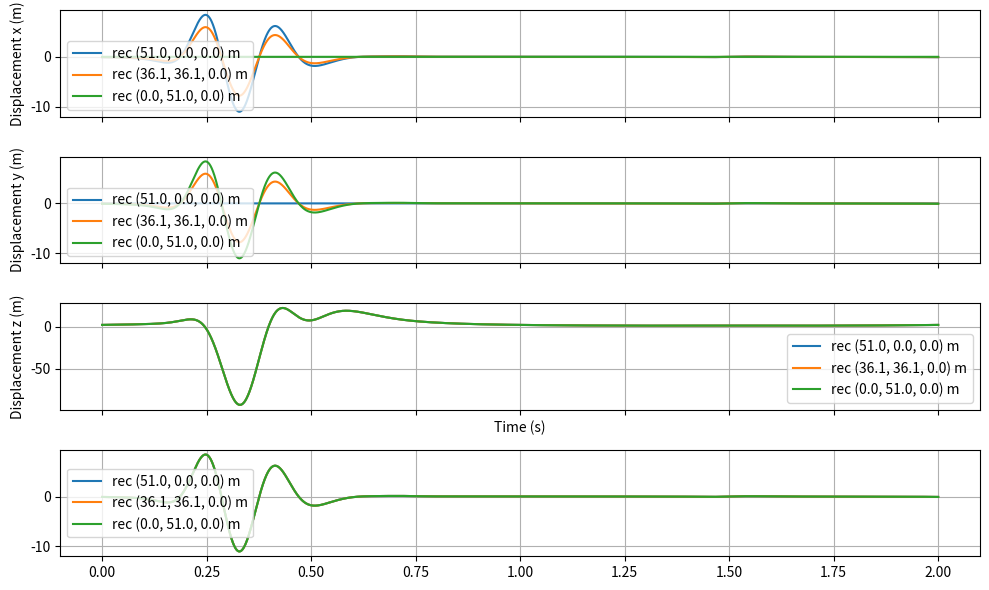

Write Python code to recreate this figure.
import numpy as np
from scipy.fft import rfft, irfft, rfftfreq
from scipy.special import j0, j1

# ----------------------------
# Medium from Vs, nu, rho
# ----------------------------
def medium_from_Vs_nu_rho(Vs, nu, rho):
    mu = rho * Vs**2
    Vp = Vs * np.sqrt(2.0*(1.0-nu)/(1.0-2.0*nu))
    lam = rho * Vp**2 - 2.0*mu
    return Vp, Vs, rho, lam, mu

# ----------------------------
# Ricker and FFT helpers
# ----------------------------
def ricker_pulse(t, A=100e3, f0=5.0, t0=0.5):
    tau = t - t0
    a = np.pi * f0
    g = np.exp(-(a*tau)**2)
    return A * (1.0 - 2.0*(a*tau)**2) * g

# ----------------------------
# FK kernels for a vertical point load at the free surface
# ----------------------------
def fk_kernels(k, z, w_c, Vp, Vs, rho):
    """
    Returns Gzz(k,z,ω), Grz(k,z,ω) for Lamb's half-space with vertical surface load.
    w_c is *complex* angular frequency (with small positive imaginary part).
    """
    # Avoid division by zero at k=0 by never calling with k=0 exactly.
    alpha, beta = Vp, Vs

    # Vertical slownesses (choose branches with Re(q)>=0)
    q_p = np.sqrt(k**2 - (w_c/alpha)**2)
    q_s = np.sqrt(k**2 - (w_c/beta )**2)
    q_p = np.where(np.real(q_p) < 0, -q_p, q_p)
    q_s = np.where(np.real(q_s) < 0, -q_s, q_s)

    # Rayleigh denominator (free-surface condition)
    Rden = (2.0*k**2 - q_s**2)**2 - 4.0*(k**2)*q_p*q_s

    # Vertical-vertical and radial-vertical Green's kernels in freq-k domain
    Gzz = (1.0/(rho*w_c**2)) * ( ((2.0*k**2 - q_s**2)*np.exp(-q_s*z))/(q_s*Rden)
                                - (2.0*k**2*np.exp(-q_p*z))/(q_p*Rden) )

    Grz = (1j*k/(rho*w_c**2)) * ( (2.0*k**2*np.exp(-q_s*z))/(q_s*Rden)
                                 - ((2.0*k**2 - q_s**2)*np.exp(-q_p*z))/(q_p*Rden) )
    return Gzz, Grz

# ----------------------------
# Main FK solver
# ----------------------------
def halfspace_FK_xyz(
    x, y, z, t,
    Vs, nu, rho,
    A_ricker=100e3, f_ricker=5.0, t0=0.5,
    eta_rel=5e-3,           # small complex shift: ω -> ω (1+i*eta_rel)
    k_panels=600,           # number of k points in [0, kmax]
    kmax_scale=6.0,         # kmax ≈ kmax_scale * ω/β
    use_frequency_window=True  # optional gentle high-freq taper to reduce wrap
):
    """
    Exact semi-analytic FK solution for a vertical point load at the free surface (0,0,0).
    Returns displacement u(t) and acceleration a(t) at (x,y,z), in Cartesian components.
    """
    Vp, Vs, rho, lam, mu = medium_from_Vs_nu_rho(Vs, nu, rho)
    r = float(np.hypot(x, y))

    # Time/Frequency grids
    t = np.asarray(t, dtype=float)
    n = t.size
    dt = t[1] - t[0]
    freqs = rfftfreq(n, dt)
    w = 2.0*np.pi*freqs

    # Source in time & frequency
    F_t = ricker_pulse(t, A=A_ricker, f0=f_ricker, t0=t0)
    F_w = rfft(F_t)

    # Optional gentle high-freq window to suppress tiny FFT wrap
    if use_frequency_window:
        w_cut = w.max()
        roll = 0.15 * w_cut
        taper = 0.5*(1.0 + np.cos(np.clip((w - (w_cut-roll))/roll, 0, 1)*np.pi))
        F_w = F_w * taper

    # Allocate spectra for u_r and u_z (cylindrical components)
    U_r_w = np.zeros_like(F_w, dtype=complex)
    U_z_w = np.zeros_like(F_w, dtype=complex)

    # Precompute Bessel for each k after we build k-grid per frequency
    # Loop frequencies (skip DC; static handled separately if needed)
    for i, wi in enumerate(w):
        if wi == 0.0 or np.abs(F_w[i]) == 0.0:
            continue

        wi_c = wi * (1.0 + 1j*eta_rel)  # complex-shifted frequency

        # Practical k-range; beyond this, integrand is negligible
        kmax = max(kmax_scale * wi / max(Vs, 1e-12), 1e-6)
        ks = np.linspace(0.0, kmax, k_panels + 1)[1:]  # avoid k=0 exactly

        # Kernels
        Gzz, Grz = fk_kernels(ks, z, wi_c, Vp, Vs, rho)

        # Bessel factors (axisymmetric Hankel transform)
        if r == 0.0:
            # J1(0)=0 => ur=0; J0(0)=1 => uz integral has J0=1
            J0 = np.ones_like(ks)
            J1 = np.zeros_like(ks)
        else:
            J0 = j0(ks * r)
            J1 = j1(ks * r)

        # Assemble integrands (include measure k dk)
        integrand_z = J0 * Gzz * ks
        integrand_r = J1 * Grz * ks

        # Composite trapezoid (robust). For speed, you can panel by Bessel zeros.
        Uz_hat = np.trapz(integrand_z, ks) * F_w[i]
        Ur_hat = np.trapz(integrand_r, ks) * F_w[i]

        U_z_w[i] = Uz_hat
        U_r_w[i] = Ur_hat

    # Map cylindrical (u_r,u_z) -> Cartesian (u_x,u_y,u_z) in freq domain
    # Note: at r=0, u_r=0, so u_x=u_y=0 as expected.
    U_x_w = np.zeros_like(U_r_w, dtype=complex)
    U_y_w = np.zeros_like(U_r_w, dtype=complex)
    if r > 0.0:
        cos_theta = x / r
        sin_theta = y / r
        U_x_w = U_r_w * cos_theta
        U_y_w = U_r_w * sin_theta
    # U_z_w is already vertical component

    # Acceleration in frequency domain: \hat a = -ω^2 \hat u
    A_x_w = -(w**2) * U_x_w
    A_y_w = -(w**2) * U_y_w
    A_z_w = -(w**2) * U_z_w

    # Back to time domain
    u_x = irfft(U_x_w, n=n)
    u_y = irfft(U_y_w, n=n)
    u_z = irfft(U_z_w, n=n)
    a_x = irfft(A_x_w, n=n)
    a_y = irfft(A_y_w, n=n)
    a_z = irfft(A_z_w, n=n)

    return {
        "u": np.vstack([u_x, u_y, u_z]),
        "a": np.vstack([a_x, a_y, a_z]),
        "meta": dict(Vp=Vp, Vs=Vs, rho=rho, nu=nu, lam=lam, mu=mu,
                     eta_rel=eta_rel, k_panels=k_panels, kmax_scale=kmax_scale)
    }

# ----------------------------
# Minimal example
# ----------------------------
if __name__ == "__main__":
    # Medium & time grid
    Vs   = 300.0     # m/s
    nu   = 0.3
    rho  = 2000.0    # kg/m^3
    t    = np.linspace(0.0, 2.0, 4000)

    # Receiver (surface, 60 m away on x-axis)
    XY = np.array([[51.0, 0.0, 0.0],
                   [51.0*0.70710, 51.0*0.70710, 0.0],
                   [0.0, 51.0, 0.0]])
    

    import matplotlib.pyplot as plt
    fig, axs = plt.subplots(4, 1, figsize=(10, 6), sharex=True)
    for rec in XY:
        x, y, z = rec
        out = halfspace_FK_xyz(
            x, y, z, t, Vs, nu, rho,
            A_ricker=100e3, f_ricker=5.0, t0=0.5,
            eta_rel=5e-3, k_panels=800, kmax_scale=6.0
        )

        ux, uy, uz = out["u"]
        ax, ay, az = out["a"]

        # calculate ur 
        i_r = np.array([x, y, 0.0])
        # normalize
        r = np.linalg.norm(i_r)
        if r > 0:
            i_r = i_r / r
            ur = ux * i_r[0] + uy * i_r[1]
            ar = ax * i_r[0] + ay * i_r[1]
        # Now plot or save traces as you like
        axs[0].plot(t, ax, label='rec (%.1f, %.1f, %.1f) m' % (x, y, z))
        axs[1].plot(t, ay, label='rec (%.1f, %.1f, %.1f) m' % (x, y, z))
        axs[2].plot(t, az, label='rec (%.1f, %.1f, %.1f) m' % (x, y, z))
        axs[3].plot(t, ar, label='rec (%.1f, %.1f, %.1f) m' % (x, y, z))
    axs[0].set_ylabel('Displacement x (m)')
    axs[1].set_ylabel('Displacement y (m)')
    axs[2].set_ylabel('Displacement z (m)')
    axs[2].set_xlabel('Time (s)')
    for ax in axs:
        ax.legend()
        ax.grid()
    plt.tight_layout()
    plt.show()


        



 